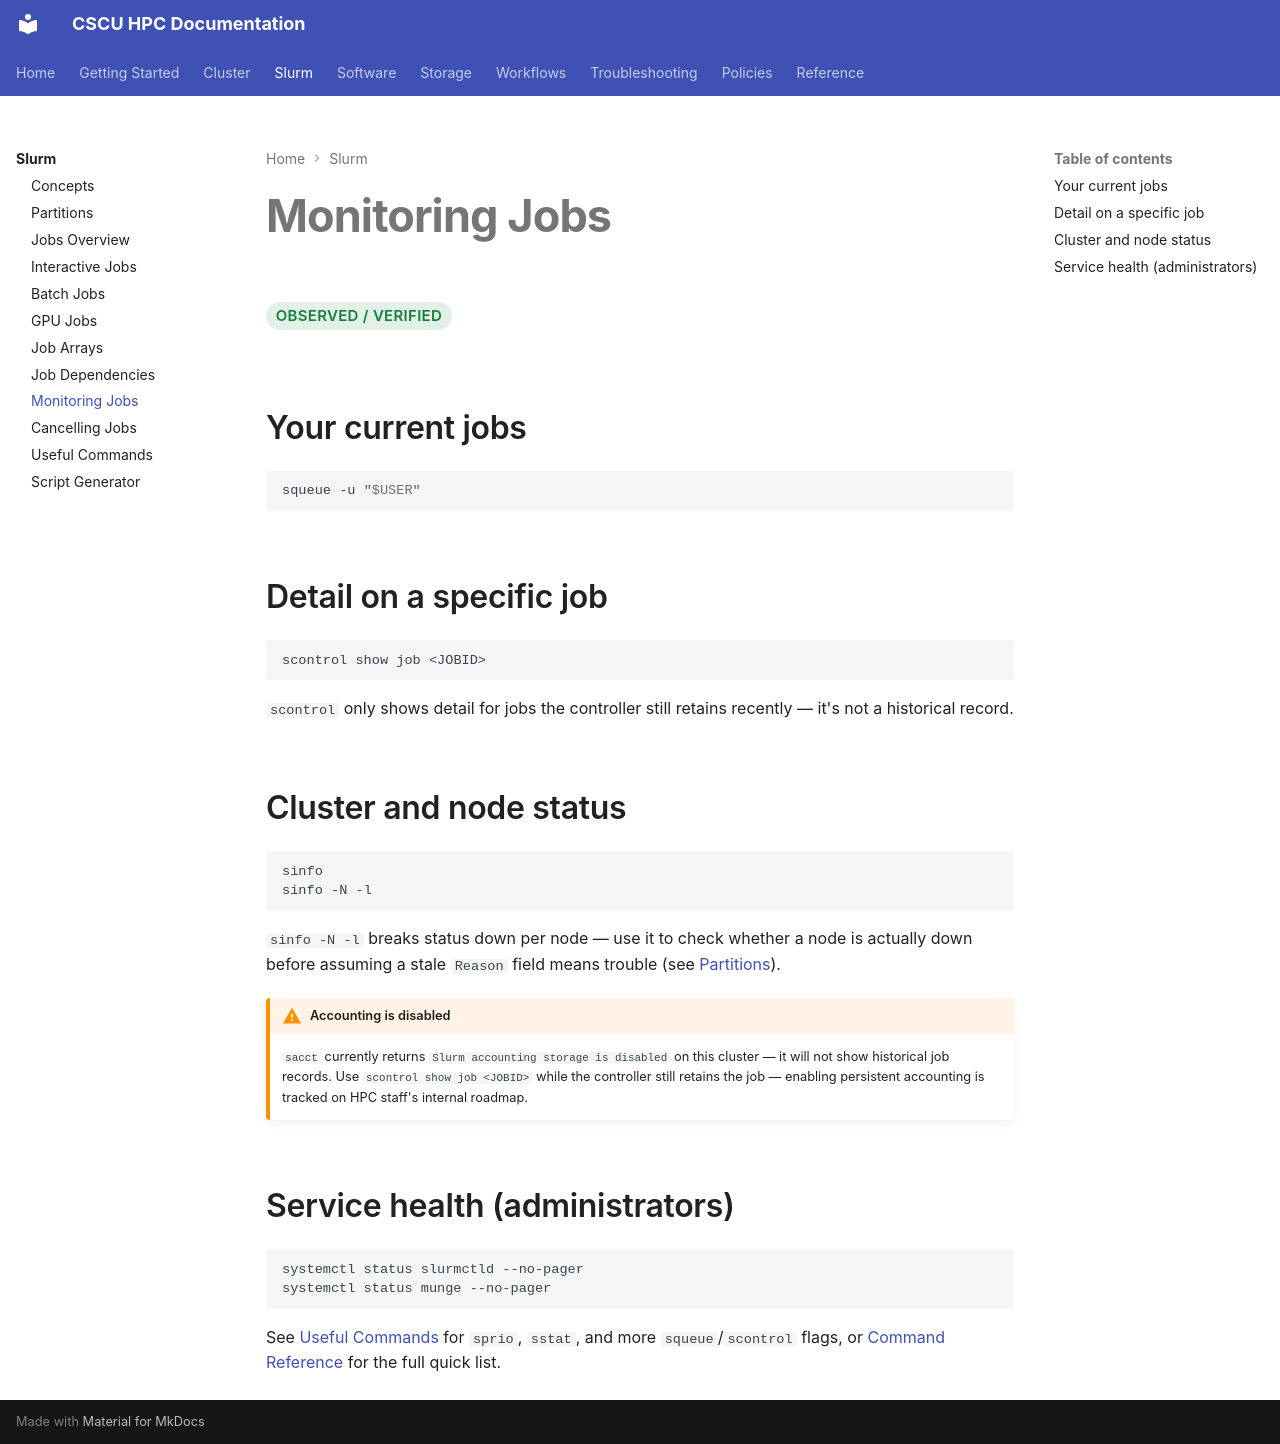

repository: Center-for-Quantum-and-Nanotechnology/HPC_Documentation · page: slurm/monitoring/index.html · generator: mkdocs

# Monitoring Jobs

<span class="hpc-status hpc-status--verified">Observed / Verified</span>

## Your current jobs

```bash
squeue -u "$USER"
```

## Detail on a specific job

```bash
scontrol show job <JOBID>
```

`scontrol` only shows detail for jobs the controller still retains
recently — it's not a historical record.

## Cluster and node status

```bash
sinfo
sinfo -N -l
```

`sinfo -N -l` breaks status down per node — use it to check whether a
node is actually down before assuming a stale `Reason` field means
trouble (see [Partitions](partitions.md)).

!!! warning "Accounting is disabled"
    `sacct` currently returns `Slurm accounting storage is disabled` on
    this cluster — it will not show historical job records. Use
    `scontrol show job <JOBID>` while the controller still retains the
    job — enabling persistent accounting is tracked on HPC staff's
    internal roadmap.

## Service health (administrators)

```bash
systemctl status slurmctld --no-pager
systemctl status munge --no-pager
```

See [Useful Commands](useful-commands.md) for `sprio`, `sstat`, and more
`squeue`/`scontrol` flags, or [Command Reference](../reference/commands.md)
for the full quick list.
